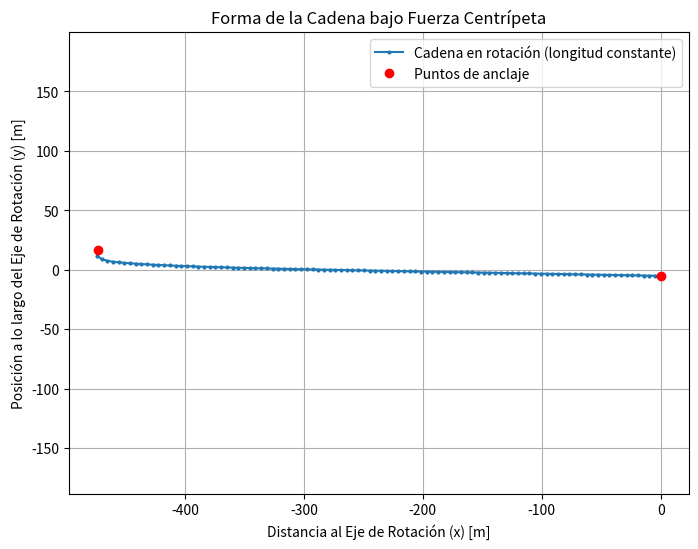

This chart was generated by the following Python code:
import numpy as np
import matplotlib.pyplot as plt

def mantener_longitud_segmentos(x, y, L_segmento):
    """
    Ajusta la posición de los puntos para mantener una distancia constante
    entre los eslabones, partiendo del primer punto.
    """
    for i in range(1, len(x)):
        dx = x[i] - x[i-1]
        dy = y[i] - y[i-1]
        distancia_actual = np.sqrt(dx**2 + dy**2)

        # Factor de corrección
        factor_correccion = L_segmento / distancia_actual

        # Ajustamos la posición del punto i para que la distancia sea L_segmento
        x[i] = x[i-1] + dx * factor_correccion
        y[i] = y[i-1] + dy * factor_correccion
    return x, y

def calcular_curva_centrifuga_con_correccion(L, N, omega, rho, num_iteraciones, dt):
    """
    Calcula la forma de la curva con corrección de la longitud de los segmentos.
    """
    L_segmento = L / (N - 1)

    # Inicialización de los puntos.
    y = np.linspace(-L / 2, L / 2, N)
    # Calcular los coeficientes de una parábola que pasa por los puntos de anclaje (0, +/-L/2)
    # y tiene un "sag" inicial (distancia máxima al eje y)
    sag_inicial = 0.5  # Puedes ajustar este valor
    a = -4 * sag_inicial / (L**2)
    x = a * y**2 + sag_inicial
    L_segmento2 = np.sqrt(x[1]**2 + y[2]**2)
    print(x,y)
    print(x[0],x[-1],y[0],y[-1])
    masa_punto = L_segmento * rho
    tension_magnitud = 100.0

    for _ in range(num_iteraciones):
        x_new = np.copy(x)
        y_new = np.copy(y)

        # 1. Calcular y aplicar fuerzas (movimiento)
        for i in range(1, N - 1):
            vec_prev = np.array([x[i-1] - x[i], y[i-1] - y[i]])
            vec_next = np.array([x[i+1] - x[i], y[i+1] - y[i]])

            # Se usa la longitud actual para normalizar, haciéndolo más preciso
            fuerza_tension = (tension_magnitud * (vec_prev / np.linalg.norm(vec_prev)) +
                             tension_magnitud * (vec_next / np.linalg.norm(vec_next)))

            fuerza_centripeta = np.array([masa_punto * omega**2 * x[i], 0.0])
            fuerza_neta = fuerza_tension + fuerza_centripeta
            x_new[i] += dt * fuerza_neta[0]
            y_new[i] += dt * fuerza_neta[1]
            print(x[0],y[0],":",x[-1],y[-1])
        x, y = x_new, y_new

        # 2. Corregir la longitud de los segmentos
        x, y = mantener_longitud_segmentos(x, y, L_segmento2)

    return x, y

if __name__ == "__main__":
    # Parámetros del sistema
    longitud_cadena = 10.0  # metros
    num_puntos = 101
    velocidad_angular = 2.0  # rad/s
    densidad_masa_lineal = 1.0  # kg/m

    # Parámetros del método numérico
    iteraciones = 1000
    paso_tiempo = 0.01  # Se ha reducido el dt para mayor estabilidad con la corrección

    # Calcular la curva
    x_curva, y_curva = calcular_curva_centrifuga_con_correccion(
        longitud_cadena, num_puntos, velocidad_angular, densidad_masa_lineal, iteraciones, paso_tiempo
    )

    # Graficar la curva
    plt.figure(figsize=(8, 6))
    plt.plot(x_curva, y_curva, 'o-', markersize=2, label='Cadena en rotación (longitud constante)')
    plt.plot([x_curva[0], x_curva[-1]], [y_curva[0], y_curva[-1]], 'ro', label='Puntos de anclaje')
    plt.title('Forma de la Cadena bajo Fuerza Centrípeta')
    plt.xlabel('Distancia al Eje de Rotación (x) [m]')
    plt.ylabel('Posición a lo largo del Eje de Rotación (y) [m]')
    plt.grid(True)
    plt.legend()
    plt.axis('equal')
    plt.show()
